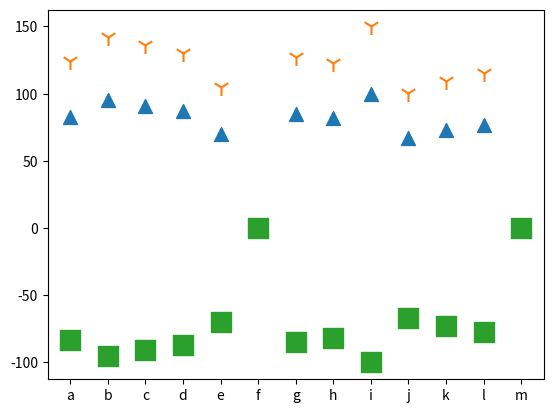

Write Python code to recreate this figure.
#Memanggil extension matplotlib dan string, string digunakan untuk membuat alfabet
import matplotlib.pyplot as plt
import string

#Menyiapkan variabel
alpha = string.ascii_lowercase #Isi variabel adalah alfabet dari extension string
y = [83, 95, 91, 87, 70, 0, 85, 82, 100, 67, 73, 77, 0] #nilai asli
#membuat list kosong untuk di isi dengan alfabet dan hasil perhitungan nilai sumbu Y
x, y1, y2 = [], [], []

#membuat perulangan sesuai dengan anggota y
for i in range(len(y)):
    y1.append(y[i]*1.5) #membuat anggota y1 = 1.5y
    y2.append(y[i]*-1) #membuat anggota y1 = -1y
    x.append(alpha[i]) #manggabungkan alfabet ke list x

plt.scatter(x, y, s=100,  marker='^') #plot 1 dengan model titik segitiga
plt.scatter(x, y1, s=150, marker='1') #plot 2 dengan model titik 'tiga garis'
plt.scatter(x, y2, s=200, marker='s') #plot 3 dengan model titik segi-5
plt.show() #menampilkan tabel